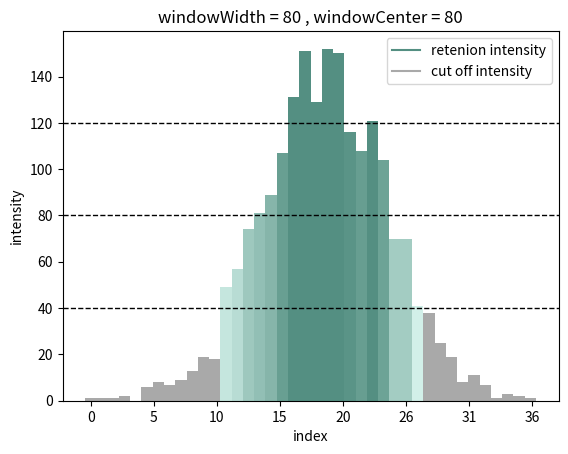

Here is the Python script that generated this plot:
# 绘制窗宽窗位示意图
# Import libraries
import numpy as np
import matplotlib.pyplot as plt

# Generate some random data (replace with your data),且数据均大于0
my_variable = np.random.normal(80, 10, 2000)

# 只保留大于0的数据
my_variable = my_variable[my_variable > 0]
print("my_variable:", my_variable)

# Compute the histogram of `my_variable` with 40 bins and get the bin edges
my_hist, bin_edges = np.histogram(my_variable, bins=40)

print("my_hist:", my_hist)
print("bin_edges:", bin_edges)

# Define color thresholds
windowWidth = 80
windowCenter = 80

# Define colors for tails and center
lower_tail_color = np.array([169, 169, 169]) / 255.0
upper_tail_color = np.array([105,179, 162]) / 255.0 * 0.8
    
# Init the list containing the color of each bin.
colors = []

for data in my_hist:
    intensity = (data - windowCenter) / windowWidth + 0.5
    intensity = round(intensity, 2)
    # if intensity < 0:
    #     intensity = 0
    # if intensity > 1:
    #     intensity = 1
    
    if intensity <= 0:
        colors.append(lower_tail_color)
    
    # Dark gray: Assign a color to the bin if its edge is greater than or equal to 'upper_bound'
    elif intensity >= 1:
        colors.append(upper_tail_color)  
    
    # Purple: Assign a color to the bin if its edge is between -10 and 10
    # 根据intensity的值,
    else:
        colors.append(((intensity+1)/2 * upper_tail_color + (1 - intensity) * lower_tail_color) )
        # colors.append((intensity+1)/2 * upper_tail_color)
        
# Create a bar plot with specified colors and bin edges
plt.bar(
    bin_edges[:-1], # Remove the last bin edge
    # index, # Set the x values of the bars
    my_hist, # Set the height of the bars
    width=np.diff(bin_edges), # Set the width of the bars
    color=colors, 
    edgecolor='none' # Add a black edge to the bars
) 

# graph customization
plt.title('windowWidth = 80 , windowCenter = 80')  # Set the title of the plot
plt.xlabel('index')  # Set the label for the x-axis
xticks = np.arange(bin_edges[0], bin_edges[-1], 10)
print("xticks:", xticks)
index = []
for i in range(round(bin_edges[-1])):
    index.append(round(i*len(bin_edges)/len(xticks)))
    if len(index) == len(xticks):
        break
print("index:", index)
# 将横轴的刻度显示换为index，且不改变原始数据，只替换显示方式
plt.xticks(xticks, index)
plt.ylabel('intensity')  # Set the label for the y-axis

# 在图上画三个横线
plt.axhline(windowCenter+windowWidth/2, color='black', linestyle='--', linewidth=1)
plt.axhline(windowCenter, color='black', linestyle='--', linewidth=1)
plt.axhline(windowCenter-windowWidth/2, color='black', linestyle='--', linewidth=1)
# 并在横线上标注文字，文字颜色为黑色，文字的位置在横线右侧
# plt.text(bin_edges[-1], windowCenter+windowWidth/2, "windowCenter+windowWidth/2", color='black')
# plt.text(bin_edges[-1], windowCenter, "windowCenter", color='black')
# plt.text(bin_edges[-1], windowCenter-windowWidth/2, "windowCenter-windowWidth/2", color='black')

# 显示三种颜色的图例
plt.plot([], c=upper_tail_color, label='retenion intensity')
plt.plot([], c=lower_tail_color, label='cut off intensity')
# Add a legend
plt.legend()  # Add a legend to the plot

# Display the plot
plt.show()  # Display the plot